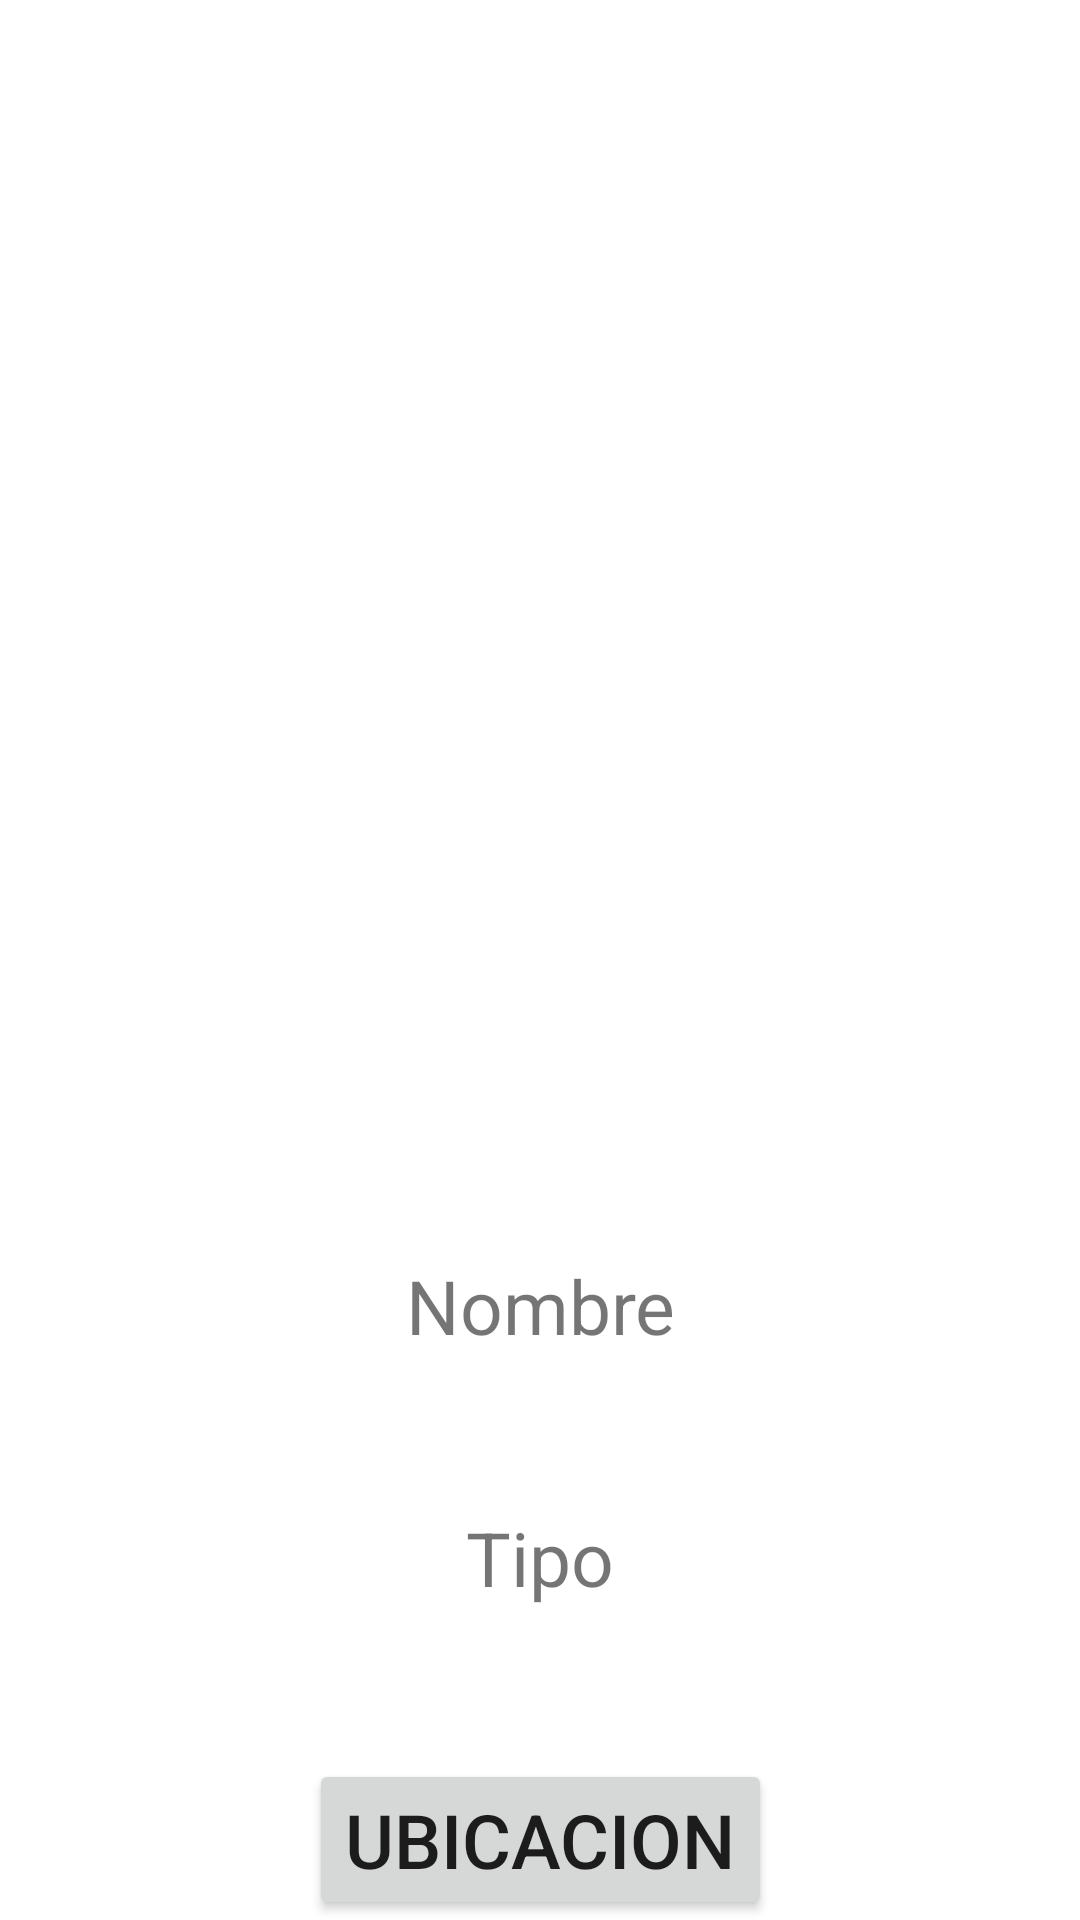

The Android layout XML behind this screen, and the referenced resources:
<!-- AndroidManifest.xml: application theme Theme.RosmeryFinal -->
<!-- res/layout/activity_detalle.xml -->
<?xml version="1.0" encoding="utf-8"?>
<androidx.constraintlayout.widget.ConstraintLayout xmlns:android="http://schemas.android.com/apk/res/android"
    xmlns:app="http://schemas.android.com/apk/res-auto"
    xmlns:tools="http://schemas.android.com/tools"
    android:layout_width="match_parent"
    android:layout_height="match_parent"
    tools:context=".DetalleActivity">
    <ImageView
        android:id="@+id/imagenPokemon"
        android:layout_width="match_parent"
        android:layout_height="300dp"
        android:scaleType="fitXY"
        tools:ignore="MissingConstraints" />

    <TextView
        android:id="@+id/nombreP"
        android:layout_width="match_parent"
        android:layout_height= "50dp"
        android:gravity="center_horizontal"
        android:text="Nombre"
        android:textAlignment="center"
        android:textSize="25dp"
        app:layout_constraintBottom_toTopOf="@+id/goP"
        app:layout_constraintTop_toBottomOf="@+id/imagenPokemon"
        tools:ignore="MissingConstraints" />

    <TextView
        android:id="@+id/tipoP"
        android:layout_width="match_parent"
        android:layout_height="50dp"
        android:text="Tipo"
        android:textAlignment="center"
        android:textSize="25dp"
        app:layout_constraintBottom_toTopOf="@+id/goP"
        app:layout_constraintTop_toBottomOf="@+id/nombreP"
        tools:ignore="MissingConstraints"
        android:gravity="center_horizontal" />

    <Button
        android:id="@+id/goP"
        android:layout_width="wrap_content"
        android:layout_height="wrap_content"
        android:text="UBICACION"
        android:textSize="25dp"
        app:layout_constraintBottom_toBottomOf="parent"
        app:layout_constraintEnd_toEndOf="parent"
        app:layout_constraintStart_toStartOf="parent"
        tools:ignore="MissingConstraints" />
</androidx.constraintlayout.widget.ConstraintLayout>
<!-- resources referenced by this layout -->
<resources>
  <style name="Theme.RosmeryFinal" parent="Theme.MaterialComponents.DayNight.DarkActionBar">
          
          <item name="colorPrimary">@color/purple_500</item>
          <item name="colorPrimaryVariant">@color/purple_700</item>
          <item name="colorOnPrimary">@color/white</item>
          
          <item name="colorSecondary">@color/teal_200</item>
          <item name="colorSecondaryVariant">@color/teal_700</item>
          <item name="colorOnSecondary">@color/black</item>
          
          <item name="android:statusBarColor" tools:targetApi="l">?attr/colorPrimaryVariant</item>
          
      </style>
  <!-- not gathered from this repository: default colours our renderer supplied (Android Studio template values) -->
  <color name="purple_500">#FF6200EE</color>
  <color name="purple_700">#FF3700B3</color>
  <color name="teal_200">#FF03DAC5</color>
  <color name="teal_700">#FF018786</color>
  <color name="black">#FF000000</color>
  <color name="white">#FFFFFFFF</color>
</resources>
